Labelled photos from "LumbarSpinalStenosis", an image-classification folder in HitikaGhanani/Lumbar-Spine-Analysis. The possible labels are: herniated disc, no stenosis, thecal sac.

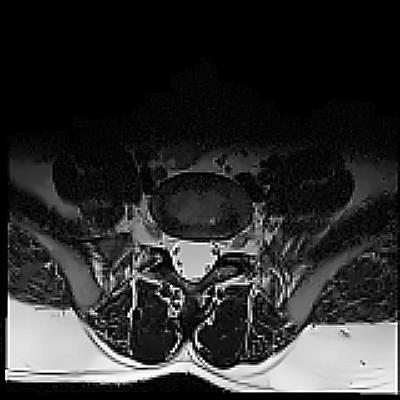
Label: no stenosis

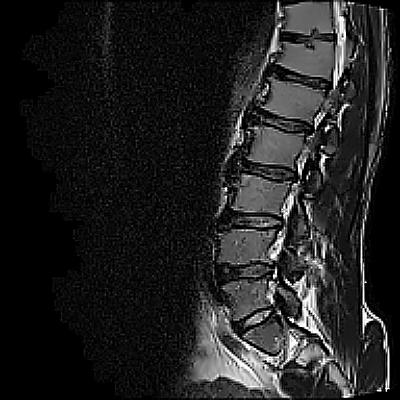
Label: thecal sac

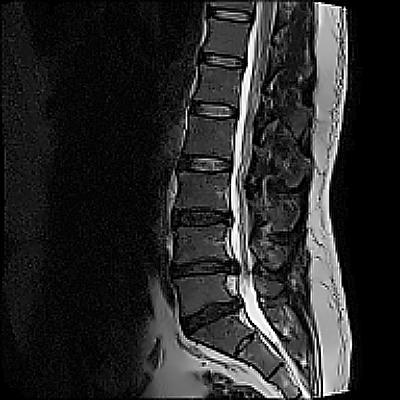
Label: herniated disc

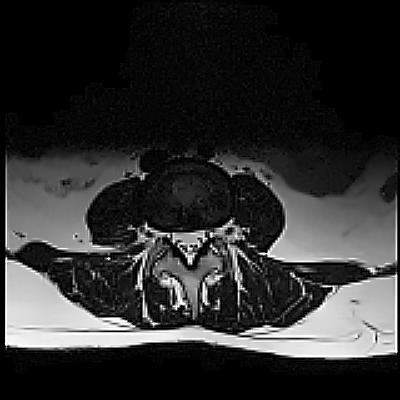
Label: herniated disc

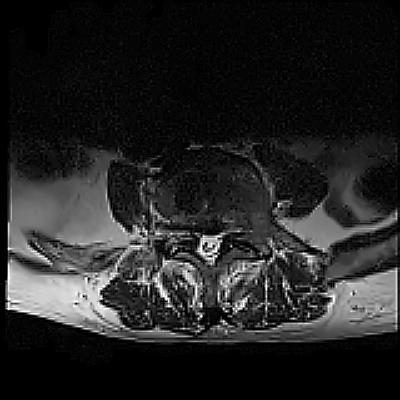
Label: no stenosis

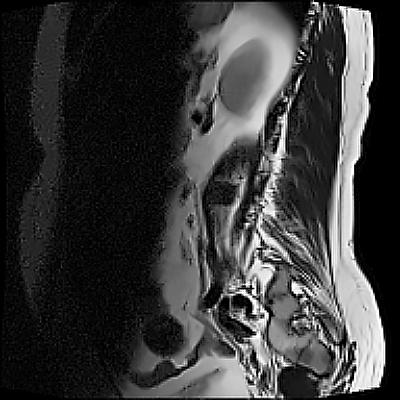
Label: thecal sac
